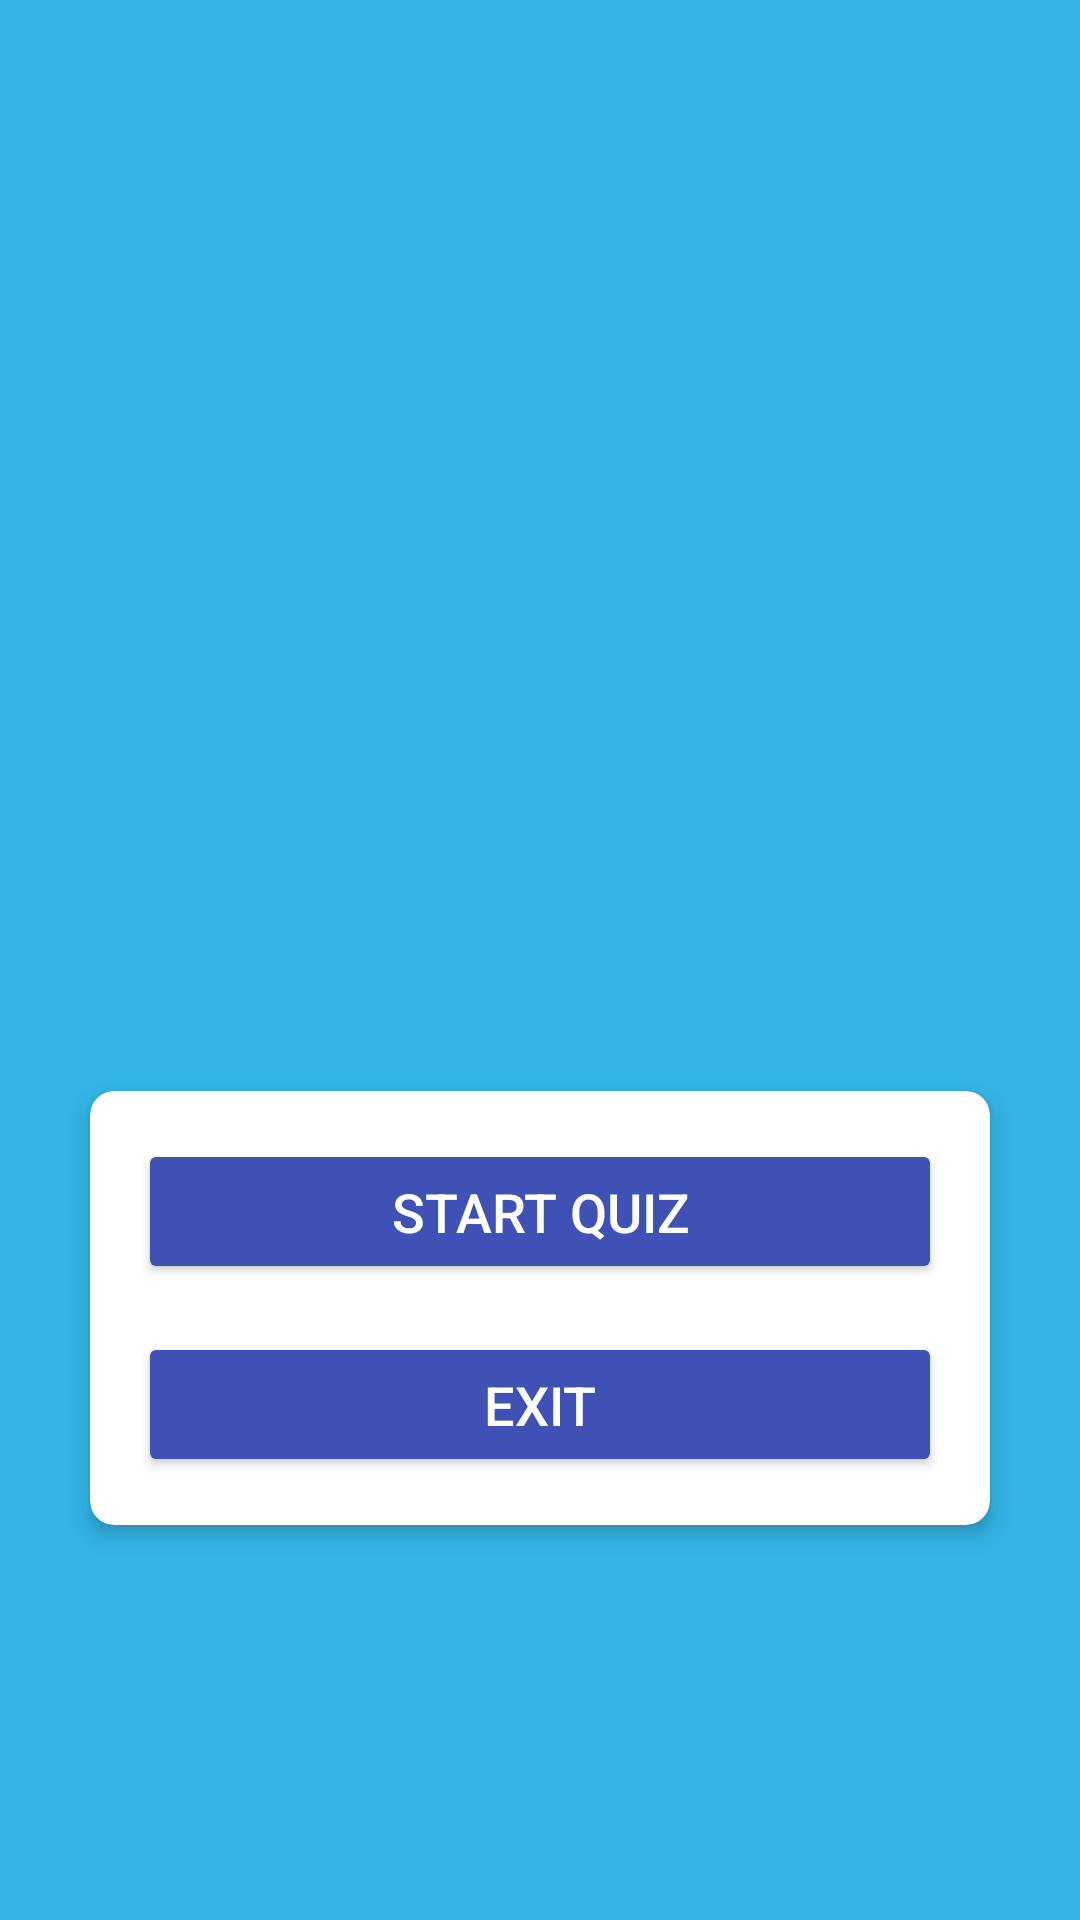

Layout XML and referenced resources for this Android screen:
<!-- AndroidManifest.xml: application theme Theme.QuizMania -->
<!-- res/layout/activity_start.xml -->
<?xml version="1.0" encoding="utf-8"?>
<androidx.constraintlayout.widget.ConstraintLayout xmlns:android="http://schemas.android.com/apk/res/android"
    xmlns:app="http://schemas.android.com/apk/res-auto"
    android:layout_width="match_parent"
    android:layout_height="match_parent"
    android:background="@android:color/holo_blue_light">

    <ImageView
        android:id="@+id/logoImageView"
        android:layout_width="200dp"
        android:layout_height="200dp"
        android:layout_marginBottom="32dp"
        android:src="@drawable/quiz4"
        android:scaleType="fitCenter"
        app:layout_constraintBottom_toTopOf="@id/cardView"
        app:layout_constraintEnd_toEndOf="parent"
        app:layout_constraintStart_toStartOf="parent"
        app:layout_constraintTop_toTopOf="parent"
        app:layout_constraintVertical_chainStyle="packed" />

    <androidx.cardview.widget.CardView
        android:id="@+id/cardView"
        android:layout_width="300dp"
        android:layout_height="wrap_content"
        app:cardCornerRadius="8dp"
        app:cardElevation="4dp"
        app:layout_constraintBottom_toBottomOf="parent"
        app:layout_constraintEnd_toEndOf="parent"
        app:layout_constraintStart_toStartOf="parent"
        app:layout_constraintTop_toBottomOf="@id/logoImageView">

        <LinearLayout
            android:layout_width="match_parent"
            android:layout_height="wrap_content"
            android:orientation="vertical"
            android:padding="16dp">

            
            <Button
                android:id="@+id/getStartedButton"
                android:layout_width="match_parent"
                android:layout_height="wrap_content"
                android:backgroundTint="@color/colorPrimary"
                android:textColor="@android:color/white"
                android:textSize="18sp"
                android:padding="12dp"
                android:text="Start Quiz"
                android:elevation="4dp"
                android:layout_marginBottom="8dp" />

            
            <Button
                android:id="@+id/exitButton"
                android:layout_width="match_parent"
                android:layout_height="wrap_content"
                android:backgroundTint="@color/colorPrimary"
                android:textColor="@android:color/white"
                android:textSize="18sp"
                android:padding="12dp"
                android:text="Exit"
                android:elevation="4dp"
                android:layout_marginTop="8dp" />

        </LinearLayout>


    </androidx.cardview.widget.CardView>

</androidx.constraintlayout.widget.ConstraintLayout>
<!-- resources referenced by this layout -->
<resources>
  <color name="colorPrimary">#3F51B5</color>
  <style name="Theme.QuizMania" parent="Base.Theme.QuizMania" />
  <style name="Base.Theme.QuizMania" parent="Theme.Material3.DayNight.NoActionBar">
          
          
      </style>
</resources>
